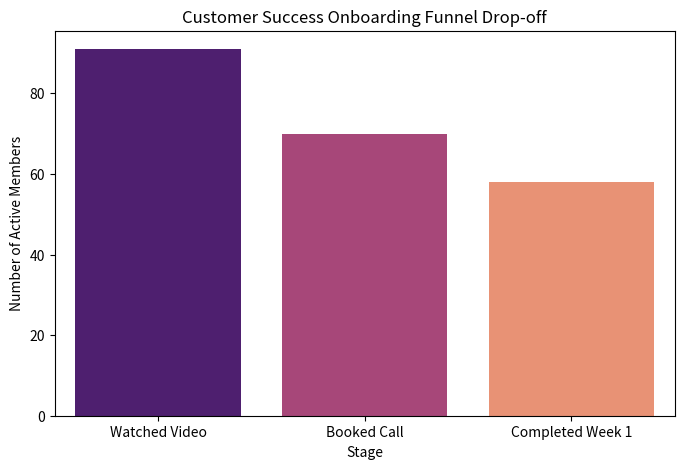
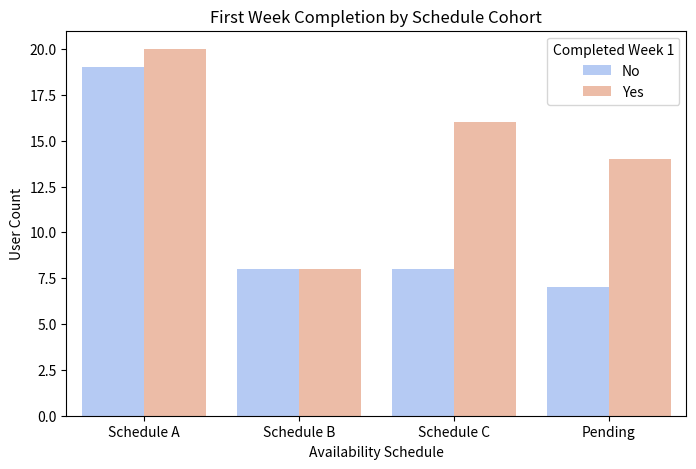

Write Python code to recreate these figures, in order.
import pandas as pd
import matplotlib.pyplot as plt
import seaborn as sns
import numpy as np

# Generate a realistic 100-member mock dataset for the portfolio
np.random.seed(42)
data = {
    'watched_welcome_video': np.random.choice([True, False], 100, p=[0.9, 0.1]),
    'booked_onboarding_call': np.random.choice([True, False], 100, p=[0.7, 0.3]),
    'selected_schedule': np.random.choice(['Schedule A', 'Schedule B', 'Schedule C', 'Pending'], 100, p=[0.4, 0.2, 0.2, 0.2]),
    'completed_first_week': np.random.choice([True, False], 100, p=[0.6, 0.4])
}
df = pd.DataFrame(data)

# Chart 1: The Onboarding Funnel (Where do members drop off?)
funnel_data = {
    'Stage': ['Watched Video', 'Booked Call', 'Completed Week 1'],
    'Users': [df['watched_welcome_video'].sum(), df['booked_onboarding_call'].sum(), df['completed_first_week'].sum()]
}
funnel_df = pd.DataFrame(funnel_data)

plt.figure(figsize=(8, 5))
sns.barplot(x='Stage', y='Users', data=funnel_df, palette='magma')
plt.title('Customer Success Onboarding Funnel Drop-off')
plt.ylabel('Number of Active Members')
plt.savefig('onboarding_funnel.png')

# Chart 2: Activation Rate by Schedule
plt.figure(figsize=(8, 5))
sns.countplot(x='selected_schedule', hue='completed_first_week', data=df, palette='coolwarm', 
              order=['Schedule A', 'Schedule B', 'Schedule C', 'Pending'])
plt.title('First Week Completion by Schedule Cohort')
plt.xlabel('Availability Schedule')
plt.ylabel('User Count')
plt.legend(title='Completed Week 1', labels=['No', 'Yes'])
plt.savefig('schedule_activation.png')

print("Analysis complete. Charts saved as onboarding_funnel.png and schedule_activation.png.")
